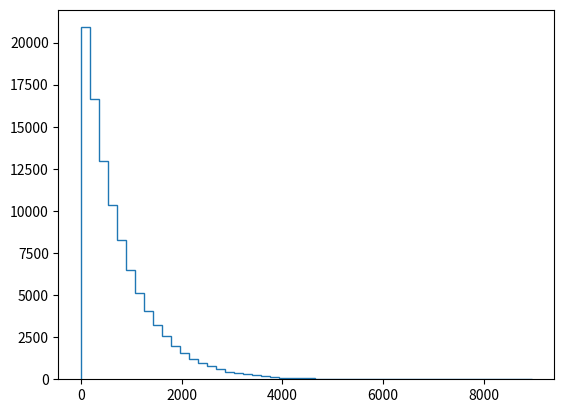

Recreate this plot in Python. (Note: this script raises an exception after producing the figure.)
'''
How often do we get no-hitters?

The number of games played between each no-hitter in the modern era (1901-2015) of Major League Baseball
is stored in the array nohitter_times.

If you assume that no-hitters are described as a Poisson process, then the time between no-hitters is
Exponentially distributed. As you have seen, the Exponential distribution has a single parameter, which
we will call \tau
\tau, the typical interval time. The value of the parameter τ that makes the exponential distribution 
best match the data is the mean interval time (where time is in units of number of games) between no-hitters.

Compute the value of this parameter from the data. Then, use np.random.exponential() to "repeat" the history 
of Major League Baseball by drawing inter-no-hitter times from an exponential distribution with the τ you found
and plot the histogram as an approximation to the PDF.

NumPy, pandas, matlotlib.pyplot, and seaborn have been imported for you as np, pd, plt, and sns, respectively.

INSTRUCTIONS
100XP
-Seed the random number generator with 42.
-Compute the mean time (in units of number of games) between no-hitters.
-Draw 100,000 samples from an Exponential distribution with the parameter you computed from the mean of the inter-no-hitter times.
-Plot the theoretical PDF using plt.hist(). Remember to use keyword arguments bins=50, normed=True, and histtype='step'. Be sure to label your axes.
-Show your plot.
'''
import numpy as np
import matplotlib.pyplot as plt

nohitter_times = np.array([843, 1613, 1101,  215,  684,  814,  278,  324,  161,  219,  545,
        715,  966,  624,   29,  450,  107,   20,   91, 1325,  124, 1468,
        104, 1309,  429,   62, 1878, 1104,  123,  251,   93,  188,  983,
        166,   96,  702,   23,  524,   26,  299,   59,   39,   12,    2,
        308, 1114,  813,  887,  645, 2088,   42, 2090,   11,  886, 1665,
       1084, 2900, 2432,  750, 4021, 1070, 1765, 1322,   26,  548, 1525,
         77, 2181, 2752,  127, 2147,  211,   41, 1575,  151,  479,  697,
        557, 2267,  542,  392,   73,  603,  233,  255,  528,  397, 1529,
       1023, 1194,  462,  583,   37,  943,  996,  480, 1497,  717,  224,
        219, 1531,  498,   44,  288,  267,  600,   52,  269, 1086,  386,
        176, 2199,  216,   54,  675, 1243,  463,  650,  171,  327,  110,
        774,  509,    8,  197,  136,   12, 1124,   64,  380,  811,  232,
        192,  731,  715,  226,  605,  539, 1491,  323,  240,  179,  702,
        156,   82, 1397,  354,  778,  603, 1001,  385,  986,  203,  149,
        576,  445,  180, 1403,  252,  675, 1351, 2983, 1568,   45,  899,
       3260, 1025,   31,  100, 2055, 4043,   79,  238, 3931, 2351,  595,
        110,  215,    0,  563,  206,  660,  242,  577,  179,  157,  192,
        192, 1848,  792, 1693,   55,  388,  225, 1134, 1172, 1555,   31,
       1582, 1044,  378, 1687, 2915,  280,  765, 2819,  511, 1521,  745,
       2491,  580, 2072, 6450,  578,  745, 1075, 1103, 1549, 1520,  138,
       1202,  296,  277,  351,  391,  950,  459,   62, 1056, 1128,  139,
        420,   87,   71,  814,  603, 1349,  162, 1027,  783,  326,  101,
        876,  381,  905,  156,  419,  239,  119,  129,  467])

# Seed random number generator
np.random.seed(42)

# Compute mean no-hitter time: tau
tau = np.mean(nohitter_times)

# Draw out of an exponential distribution with parameter tau: inter_nohitter_time
inter_nohitter_time = np.random.exponential(tau, 100000)

# Plot the PDF and label axes
_ = plt.hist(inter_nohitter_time,
             bins=50, normed=True, histtype='step')
_ = plt.xlabel('Games between no-hitters')
_ = plt.ylabel('PDF')

# Show the plot
plt.show()


#========================================================#
#                       DEVELOPER                        #
# [redacted]
#                        Github                          #
# [redacted]
#========================================================#